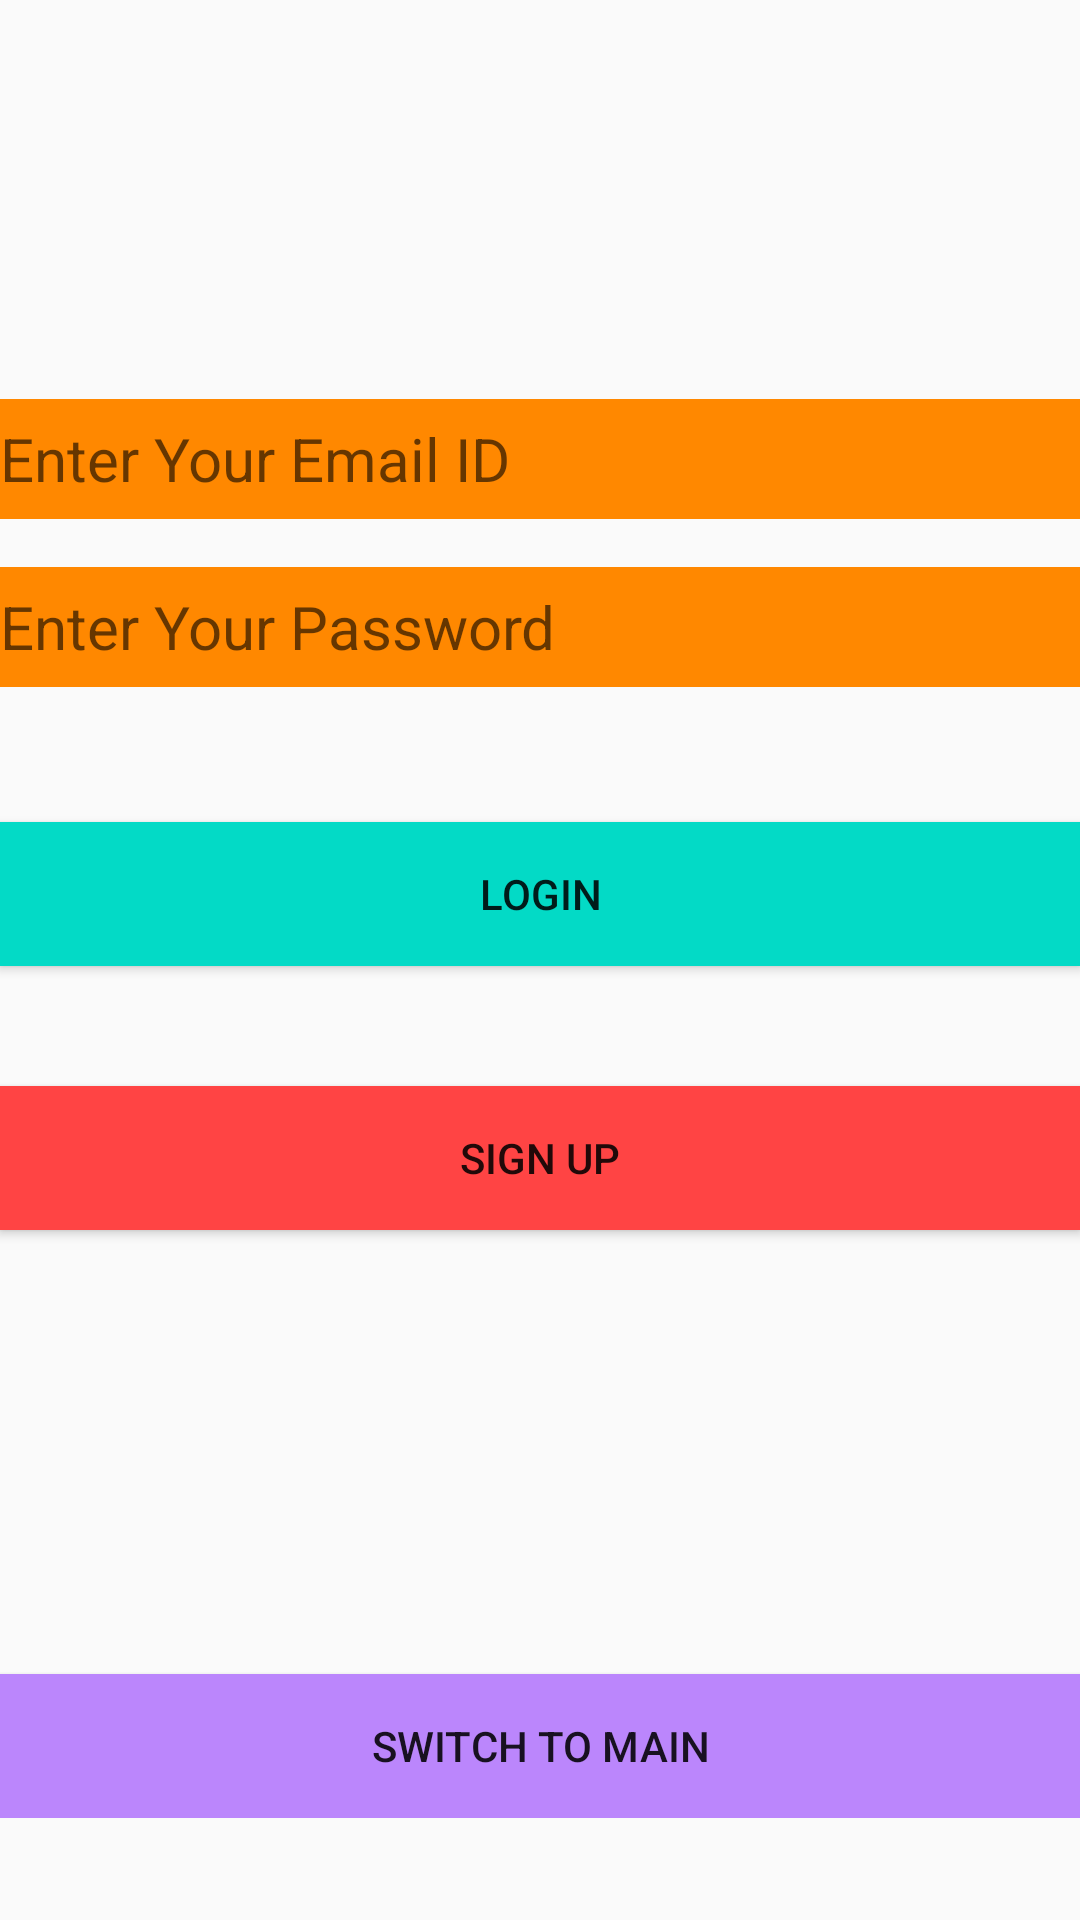

Write the Android layout XML for this screen, with the resource values it uses.
<!-- AndroidManifest.xml: application theme Theme.NetCampProject -->
<!-- res/layout/activity_normal_login.xml -->
<?xml version="1.0" encoding="utf-8"?>
<ScrollView xmlns:android="http://schemas.android.com/apk/res/android"
    xmlns:app="http://schemas.android.com/apk/res-auto"
    xmlns:tools="http://schemas.android.com/tools"
    android:layout_width="match_parent"
    android:layout_height="match_parent"
    tools:context=".NormalLogin">
    <RelativeLayout
        android:layout_width="match_parent"
        android:layout_height="match_parent">

        <EditText
            android:id="@+id/editTextN"
            android:layout_width="match_parent"
            android:layout_height="40dp"
            android:layout_alignParentTop="true"
            android:layout_marginTop="133dp"
            android:background="@android:color/holo_orange_dark"
            android:ems="10"
            android:hint="Enter Your Email ID"
            android:inputType="textPersonName"
            android:textSize="20sp" />

        <EditText
            android:id="@+id/editTextN2"
            android:layout_width="match_parent"
            android:layout_height="40dp"
            android:layout_below="@+id/editTextN"
            android:layout_alignParentStart="true"
            android:layout_alignParentLeft="true"
            android:layout_marginStart="0dp"
            android:layout_marginLeft="0dp"
            android:layout_marginTop="16dp"
            android:background="@android:color/holo_orange_dark"
            android:ems="10"
            android:hint="Enter Your Password"
            android:inputType="textPassword"
            android:textSize="20sp" />

    <Button
        android:id="@+id/buttonN"
        android:layout_width="match_parent"
        android:layout_height="wrap_content"
        android:layout_below="@+id/editTextN2"
        android:layout_centerHorizontal="true"
        android:layout_marginTop="45dp"
        android:background="@color/design_default_color_secondary"
        android:text="Login" />

    <Button
        android:id="@+id/buttonN2"
        android:layout_width="match_parent"
        android:layout_height="wrap_content"
        android:layout_below="@+id/buttonN"
        android:layout_alignParentStart="true"
        android:layout_alignParentLeft="true"
        android:layout_marginTop="40dp"
        android:background="@android:color/holo_red_light"
        android:text="Sign Up" />

    <ProgressBar
        android:id="@+id/progressBarN"
        style="?android:attr/progressBarStyle"
        android:layout_width="wrap_content"
        android:layout_height="wrap_content"
        android:layout_below="@+id/buttonN2"
        android:layout_centerHorizontal="true"
        android:layout_marginTop="40dp"
        android:visibility="invisible" />

    <Button
        android:id="@+id/buttonN5"
        android:layout_width="match_parent"
        android:layout_height="wrap_content"
        android:layout_below="@+id/progressBarN"
        android:layout_alignParentStart="true"
        android:layout_marginTop="60dp"
        android:background="@color/purple_200"
        android:text="Switch to Main" />
    </RelativeLayout>
</ScrollView>
<!-- resources referenced by this layout -->
<resources>
  <style name="Theme.NetCampProject" parent="Theme.AppCompat.DayNight.DarkActionBar">
          
          <item name="colorPrimary">@color/purple_500</item>
          <item name="colorPrimaryVariant">@color/purple_700</item>
          <item name="colorOnPrimary">@color/white</item>
          
          <item name="colorSecondary">@color/teal_200</item>
          <item name="colorSecondaryVariant">@color/teal_700</item>
          <item name="colorOnSecondary">@color/black</item>
          
          <item name="android:statusBarColor" tools:targetApi="l">?attr/colorPrimaryVariant</item>
          
      </style>
  <!-- not gathered from this repository: default colours our renderer supplied (Android Studio template values) -->
  <color name="purple_200">#FFBB86FC</color>
  <color name="purple_500">#FF6200EE</color>
  <color name="purple_700">#FF3700B3</color>
  <color name="teal_200">#FF03DAC5</color>
  <color name="teal_700">#FF018786</color>
  <color name="black">#FF000000</color>
  <color name="white">#FFFFFFFF</color>
</resources>
